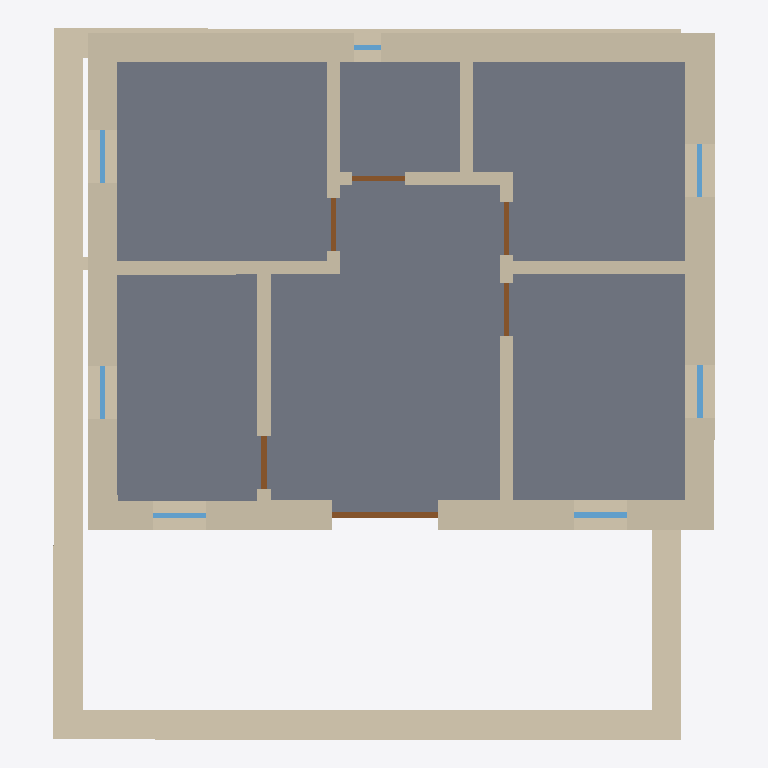
Plan cut of the same IFC building model at storey '1st Floor' (level 2.60 m, cut at 4.00 m), seen from above with north up, elements coloured by IFC class: 20 walls (beige), 7 windows (light blue), 6 doors (brown), 1 slab (grey). Cut surfaces are drawn darker.
Extent 10.0 m × 10.7 m × 5.2 m (x, y, z). Storeys (2): Ground Floor at 0.00 m; 1st Floor at 2.60 m. Elements (61): 29 IfcWall, 16 IfcWindow, 14 IfcDoor, 2 IfcSlab.

HEADER;
FILE_DESCRIPTION((''),'2;1');
FILE_NAME('','2025-11-21T15:00:45',(''),(''),'Processor version 5.1.0.0','Xbim.IO.MemoryModel','');
FILE_SCHEMA(('IFC4'));
ENDSEC;
DATA;
#1=IFCPROJECT('3Ui8Il6q5558R4S4POaxQr',#2,'Strawbale House ',$,$,$,$,(#19,#22),#7);
#35=IFCBUILDING('1VmZMwUlXCxhDI86om157r',#2,'Strawbale House ',$,$,#36,$,$,.ELEMENT.,0.0,$,$);
#41=IFCBUILDINGSTOREY('1hfhCY2JL7rOfXWvc90tsY',#2,'Ground Floor',$,$,#42,$,$,.ELEMENT.,0.0);
#973=IFCBUILDINGSTOREY('3YnSkM3ez18Ajx26ZnJoDw',#2,'1st Floor',$,$,#974,$,$,.ELEMENT.,2600.0);
#978=IFCSLAB('00x8l_KC1DJwI5ortHweeN',#2,'Slab',$,$,#1001,#1000,$,.FLOOR.);
#74=IFCWALL('0oZlyQicz0EuHEvMM3m4AY',#2,'Wall',$,$,#91,#90,$,$);
#337=IFCWALL('0Mm7PZy014ORVe0M3I01sE',#2,'Wall',$,$,#354,#353,$,$);
#1222=IFCWALL('0e4VZrWsrCjwqNnkUJ4KE1',#2,'Wall',$,$,#1239,#1238,$,$);
#1309=IFCWALL('1PWlkYRY95LfbdZI8vO50L',#2,'Wall',$,$,#1326,#1325,$,$);
#1147=IFCWALL('2LJQ_tSlf8dPRVm2gPx4w9',#2,'Wall',$,$,#1164,#1163,$,$);
#1006=IFCWALL('22NLg5fpTB$e1wit_EJpCX',#2,'Wall',$,$,#1023,#1022,$,$);
#1201=IFCWALL('1hAl8fFAb1igqNMSizGlg8',#2,'Wall',$,$,#1218,#1217,$,$);
#248=IFCWALL('1r28PUh4f8Zf57q6rCj2hO',#2,'Wall',$,$,#265,#264,$,$);
#1093=IFCWALL('07bOyDryj1lezinXmRuqID',#2,'Wall',$,$,#1110,#1109,$,$);
#1539=IFCWALL('1qkHcvk0bEaBMDu$miCW_$',#2,'Wall',$,$,#1556,#1555,$,$);
#1485=IFCWALL('24tJXexj12EhKqi5chZfMM',#2,'Wall',$,$,#1502,#1501,$,$);
#1396=IFCWALL('1L4NWvvAj5tR$iPtWQu61d',#2,'Wall',$,$,#1413,#1412,$,$);
#1615=IFCWALL('0YgW5AKvnDGBlopxWq_PbM',#2,'Wall',$,$,#1632,#1631,$,$);
#457=IFCWALL('10egQAAh54wB6tucelA1kG',#2,'Wall',$,$,#474,#473,$,$);
#1560=IFCWALL('0vmL$PSk51APc2R0HnYJof',#2,'Wall',$,$,#1577,#1576,$,$);
#1690=IFCWALL('12B7jOBj501vCdgv1Lgdov',#2,'Wall',$,$,#1707,#1706,$,$);
#1636=IFCWALL('1CUAG9hSz249bUELoCqxnr',#2,'Wall',$,$,#1653,#1652,$,$);
#511=IFCWALL('2y0c7eu1f9IftkUyHL_9mV',#2,'Wall',$,$,#528,#527,$,$);
#1073=IFCDOOR('3P_VwxmCzDturWA1l4vy8_',#2,'Door',$,$,#1074,#1089,$,2040.0,1600.0,$,$,$);
#1040=IFCWINDOW('3vyhlsRIDDy8kJzwkBChRj',#2,'Window',$,$,#1041,#1056,$,1200.0,800.0,$,$,$);
#1256=IFCWINDOW('2VGjVJl758Ywvv7CIdfjDw',#2,'Window',$,$,#1257,#1272,$,1200.0,800.0,$,$,$);
#1519=IFCDOOR('1VnbWz7uj4CxSsu9ofiDAv',#2,'Door',$,$,#1520,#1535,$,2040.0,800.0,$,$,$);
#1127=IFCWINDOW('0RyHcZDf93pQQCx9CcIsqR',#2,'Window',$,$,#1128,#1143,$,1200.0,800.0,$,$,$);
#1289=IFCWINDOW('3AsnpykGj0wOewuMzukYtf',#2,'Window',$,$,#1290,#1305,$,1200.0,800.0,$,$,$);
#1343=IFCWINDOW('2JvKlpRYPCqeu7hMCm4ZHZ',#2,'Window',$,$,#1344,#1359,$,1200.0,800.0,$,$,$);
#1376=IFCWINDOW('3B6hBgQJX9wONdJLNpC7fj',#2,'Window',$,$,#1377,#1392,$,1200.0,800.0,$,$,$);
#1431=IFCDOOR('0aWE9QCIPBIeDT35VxCTlV',#2,'Door',$,$,#1432,#1447,$,2040.0,800.0,$,$,$);
#1465=IFCDOOR('1UfYR3urH2DwGKulq0wT6$',#2,'Door',$,$,#1466,#1481,$,2040.0,800.0,$,$,$);
#1595=IFCDOOR('0D5EiM8s14pei3wkn8FzUf',#2,'Door',$,$,#1596,#1611,$,2040.0,800.0,$,$,$);
#1670=IFCDOOR('0vuKb22F56fRcAGQrC7K4m',#2,'Door',$,$,#1671,#1686,$,2040.0,800.0,$,$,$);
#1181=IFCWINDOW('0sjPcNvQ569gl9FlMFPx6E',#2,'Window',$,$,#1182,#1197,$,1200.0,400.0,$,$,$);
#673=IFCWALL('0NljDg9V90ORFAdjLwD3dL',#2,'Wall',$,$,#690,#689,$,$);
#877=IFCWALL('3xwM3caXXAeO1HLVfwCNPg',#2,'Wall',$,$,#894,#893,$,$);
ENDSEC;